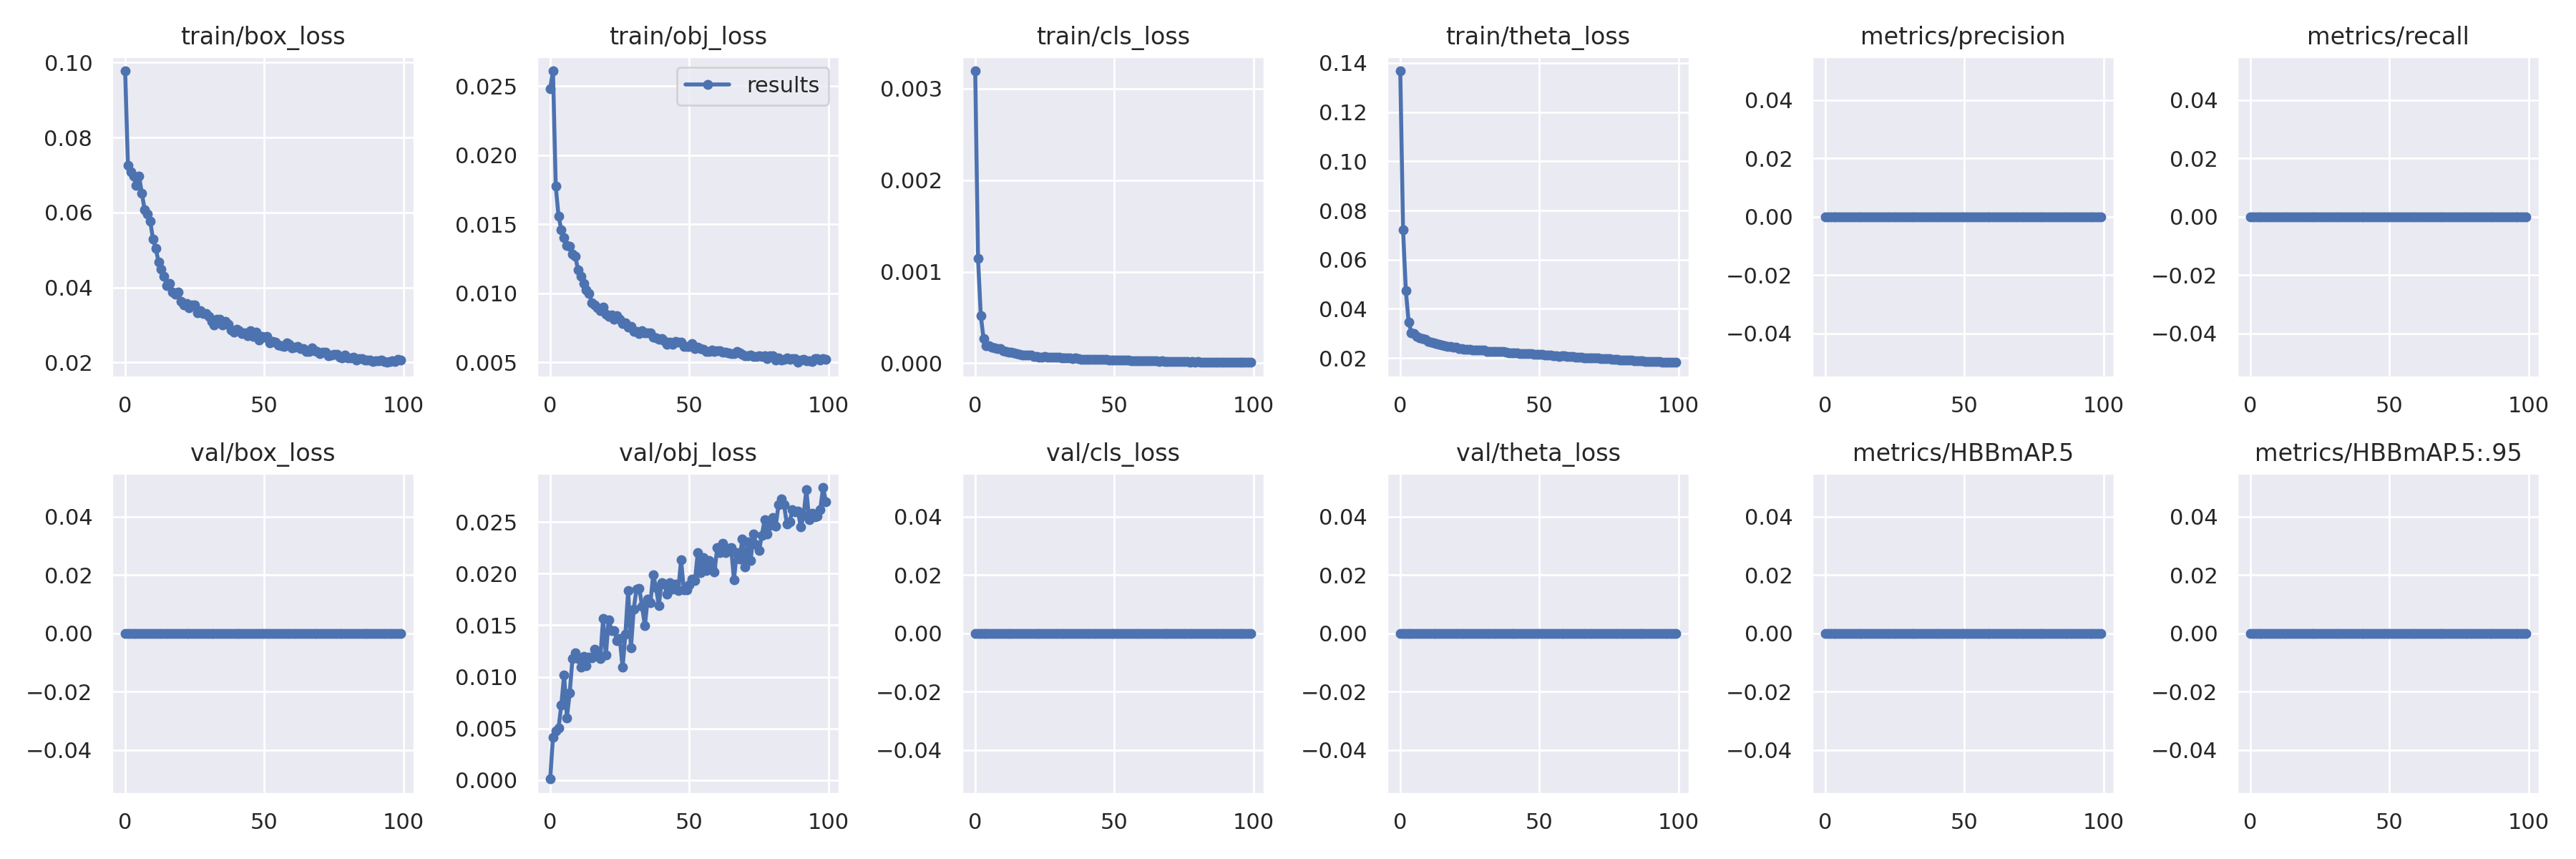

Values plotted in this chart, from the file beside it:
epoch, train/box_loss, train/obj_loss, train/cls_loss, train/theta_loss, metrics/precision, metrics/recall, metrics/HBBmAP.5, metrics/HBBmAP.5:.95, val/box_loss, val/obj_loss, val/cls_loss, val/theta_loss, x/lr0, x/lr1, x/lr2
0, 0.09779, 0.02483, 0.003193, 0.1368, 0, 0, 0, 0, 0, 0.0001174, 0, 0, 0.00098, 0.00098, 0.09118
1, 0.07258, 0.02611, 0.001146, 0.07207, 0, 0, 0, 0, 0, 0.004156, 0, 0, 0.00197, 0.00197, 0.08227
2, 0.07077, 0.01775, 0.0005179, 0.04744, 0, 0, 0, 0, 0, 0.004778, 0, 0, 0.002958, 0.002958, 0.07336
3, 0.06968, 0.01559, 0.0002679, 0.03471, 0, 0, 0, 0, 0, 0.005077, 0, 0, 0.003943, 0.003943, 0.06444
4, 0.06715, 0.0146, 0.0001906, 0.03028, 0, 0, 0, 0, 0, 0.007297, 0, 0, 0.004924, 0.004924, 0.05552
5, 0.0697, 0.01403, 0.0001945, 0.02993, 0, 0, 0, 0, 0, 0.0102, 0, 0, 0.005901, 0.005901, 0.0466
6, 0.0651, 0.01349, 0.0001752, 0.02884, 0, 0, 0, 0, 0, 0.006052, 0, 0, 0.006871, 0.006871, 0.03767
7, 0.06079, 0.01341, 0.0001682, 0.02831, 0, 0, 0, 0, 0, 0.008441, 0, 0, 0.007834, 0.007834, 0.02873
8, 0.05961, 0.01284, 0.0001615, 0.02806, 0, 0, 0, 0, 0, 0.01178, 0, 0, 0.008788, 0.008788, 0.01979
9, 0.05772, 0.01268, 0.0001561, 0.02766, 0, 0, 0, 0, 0, 0.01233, 0, 0, 0.009733, 0.009733, 0.01083
10, 0.05286, 0.01172, 0.000135, 0.02673, 0, 0, 0, 0, 0, 0.01175, 0, 0, 0.009804, 0.009804, 0.009804
11, 0.05034, 0.01122, 0.0001309, 0.02646, 0, 0, 0, 0, 0, 0.01095, 0, 0, 0.009804, 0.009804, 0.009804
12, 0.04681, 0.01069, 0.0001222, 0.02604, 0, 0, 0, 0, 0, 0.01195, 0, 0, 0.009763, 0.009763, 0.009763
13, 0.04484, 0.01023, 0.0001173, 0.02584, 0, 0, 0, 0, 0, 0.01105, 0, 0, 0.009719, 0.009719, 0.009719
14, 0.04289, 0.009976, 0.0001109, 0.02549, 0, 0, 0, 0, 0, 0.0119, 0, 0, 0.009671, 0.009671, 0.009671
15, 0.0405, 0.009301, 0.0001045, 0.02517, 0, 0, 0, 0, 0, 0.01187, 0, 0, 0.009619, 0.009619, 0.009619
16, 0.0411, 0.009147, 9.7326e-05, 0.02487, 0, 0, 0, 0, 0, 0.01268, 0, 0, 0.009564, 0.009564, 0.009564
17, 0.03869, 0.008947, 9.2534e-05, 0.02464, 0, 0, 0, 0, 0, 0.01219, 0, 0, 0.009505, 0.009505, 0.009505
18, 0.03817, 0.00873, 9.1954e-05, 0.02458, 0, 0, 0, 0, 0, 0.0118, 0, 0, 0.009443, 0.009443, 0.009443
19, 0.03872, 0.009026, 8.8154e-05, 0.02438, 0, 0, 0, 0, 0, 0.01563, 0, 0, 0.009377, 0.009377, 0.009377
20, 0.03635, 0.00849, 8.7876e-05, 0.02436, 0, 0, 0, 0, 0, 0.0121, 0, 0, 0.009308, 0.009308, 0.009308
21, 0.03526, 0.008315, 7.7522e-05, 0.02389, 0, 0, 0, 0, 0, 0.01555, 0, 0, 0.009236, 0.009236, 0.009236
22, 0.03565, 0.008421, 7.4864e-05, 0.02376, 0, 0, 0, 0, 0, 0.0145, 0, 0, 0.009161, 0.009161, 0.009161
23, 0.03454, 0.008116, 6.8124e-05, 0.02347, 0, 0, 0, 0, 0, 0.01451, 0, 0, 0.009082, 0.009082, 0.009082
24, 0.03542, 0.008403, 6.9697e-05, 0.02349, 0, 0, 0, 0, 0, 0.01349, 0, 0, 0.009, 0.009, 0.009
25, 0.03534, 0.0081, 7.3723e-05, 0.02364, 0, 0, 0, 0, 0, 0.01371, 0, 0, 0.008916, 0.008916, 0.008916
26, 0.03315, 0.007818, 6.8148e-05, 0.02338, 0, 0, 0, 0, 0, 0.01092, 0, 0, 0.008828, 0.008828, 0.008828
27, 0.03381, 0.007878, 6.7202e-05, 0.02334, 0, 0, 0, 0, 0, 0.01411, 0, 0, 0.008738, 0.008738, 0.008738
28, 0.03312, 0.007536, 6.4818e-05, 0.02321, 0, 0, 0, 0, 0, 0.01837, 0, 0, 0.008645, 0.008645, 0.008645
29, 0.03304, 0.007606, 6.623e-05, 0.02325, 0, 0, 0, 0, 0, 0.01279, 0, 0, 0.00855, 0.00855, 0.00855
30, 0.0322, 0.007237, 6.445e-05, 0.02315, 0, 0, 0, 0, 0, 0.01655, 0, 0, 0.008452, 0.008452, 0.008452
31, 0.03092, 0.007259, 5.6233e-05, 0.0228, 0, 0, 0, 0, 0, 0.01852, 0, 0, 0.008351, 0.008351, 0.008351
32, 0.02994, 0.00709, 5.437e-05, 0.02271, 0, 0, 0, 0, 0, 0.01853, 0, 0, 0.008248, 0.008248, 0.008248
33, 0.0315, 0.00729, 5.4995e-05, 0.0227, 0, 0, 0, 0, 0, 0.01686, 0, 0, 0.008143, 0.008143, 0.008143
34, 0.03152, 0.007159, 5.7418e-05, 0.02277, 0, 0, 0, 0, 0, 0.01494, 0, 0, 0.008036, 0.008036, 0.008036
35, 0.03008, 0.007119, 5.2026e-05, 0.02255, 0, 0, 0, 0, 0, 0.01755, 0, 0, 0.007927, 0.007927, 0.007927
36, 0.03096, 0.007123, 5.4568e-05, 0.02261, 0, 0, 0, 0, 0, 0.01718, 0, 0, 0.007816, 0.007816, 0.007816
37, 0.03013, 0.006848, 5.2528e-05, 0.02254, 0, 0, 0, 0, 0, 0.01992, 0, 0, 0.007703, 0.007703, 0.007703
38, 0.02873, 0.006759, 4.6362e-05, 0.02224, 0, 0, 0, 0, 0, 0.01863, 0, 0, 0.007589, 0.007589, 0.007589
39, 0.02803, 0.006697, 4.5479e-05, 0.02217, 0, 0, 0, 0, 0, 0.01693, 0, 0, 0.007472, 0.007472, 0.007472
40, 0.02881, 0.006738, 4.563e-05, 0.02213, 0, 0, 0, 0, 0, 0.01916, 0, 0, 0.007355, 0.007355, 0.007355
41, 0.02845, 0.006553, 4.4472e-05, 0.02206, 0, 0, 0, 0, 0, 0.019, 0, 0, 0.007236, 0.007236, 0.007236
42, 0.02773, 0.006313, 4.5553e-05, 0.02205, 0, 0, 0, 0, 0, 0.01799, 0, 0, 0.007116, 0.007116, 0.007116
43, 0.02788, 0.006485, 4.3281e-05, 0.02194, 0, 0, 0, 0, 0, 0.01914, 0, 0, 0.006995, 0.006995, 0.006995
44, 0.02711, 0.006301, 4.1089e-05, 0.02181, 0, 0, 0, 0, 0, 0.01851, 0, 0, 0.006873, 0.006873, 0.006873
45, 0.02843, 0.00651, 4.3671e-05, 0.02187, 0, 0, 0, 0, 0, 0.01899, 0, 0, 0.00675, 0.00675, 0.00675
46, 0.02702, 0.006439, 3.9773e-05, 0.02169, 0, 0, 0, 0, 0, 0.01837, 0, 0, 0.006626, 0.006626, 0.006626
47, 0.0281, 0.00647, 4.1249e-05, 0.0217, 0, 0, 0, 0, 0, 0.02131, 0, 0, 0.006501, 0.006501, 0.006501
48, 0.02606, 0.006147, 3.6836e-05, 0.0215, 0, 0, 0, 0, 0, 0.01843, 0, 0, 0.006376, 0.006376, 0.006376
49, 0.02702, 0.006171, 3.6029e-05, 0.02141, 0, 0, 0, 0, 0, 0.01846, 0, 0, 0.006251, 0.006251, 0.006251
50, 0.02675, 0.006171, 3.8431e-05, 0.02146, 0, 0, 0, 0, 0, 0.01894, 0, 0, 0.006126, 0.006126, 0.006126
51, 0.0269, 0.006359, 3.7681e-05, 0.02138, 0, 0, 0, 0, 0, 0.01949, 0, 0, 0.006, 0.006, 0.006
52, 0.02515, 0.006002, 3.4921e-05, 0.02129, 0, 0, 0, 0, 0, 0.01934, 0, 0, 0.005874, 0.005874, 0.005874
53, 0.02564, 0.00608, 3.3826e-05, 0.02117, 0, 0, 0, 0, 0, 0.02202, 0, 0, 0.005749, 0.005749, 0.005749
54, 0.02549, 0.005998, 3.3293e-05, 0.0211, 0, 0, 0, 0, 0, 0.02011, 0, 0, 0.005624, 0.005624, 0.005624
55, 0.02472, 0.005948, 3.1168e-05, 0.02099, 0, 0, 0, 0, 0, 0.02154, 0, 0, 0.005499, 0.005499, 0.005499
56, 0.02438, 0.005778, 2.914e-05, 0.02086, 0, 0, 0, 0, 0, 0.02032, 0, 0, 0.005374, 0.005374, 0.005374
57, 0.02432, 0.005779, 2.8364e-05, 0.02077, 0, 0, 0, 0, 0, 0.02127, 0, 0, 0.00525, 0.00525, 0.00525
58, 0.02526, 0.005889, 2.9938e-05, 0.02082, 0, 0, 0, 0, 0, 0.02056, 0, 0, 0.005127, 0.005127, 0.005127
59, 0.02473, 0.005777, 3.0822e-05, 0.02084, 0, 0, 0, 0, 0, 0.02018, 0, 0, 0.005005, 0.005005, 0.005005
... 40 more rows
